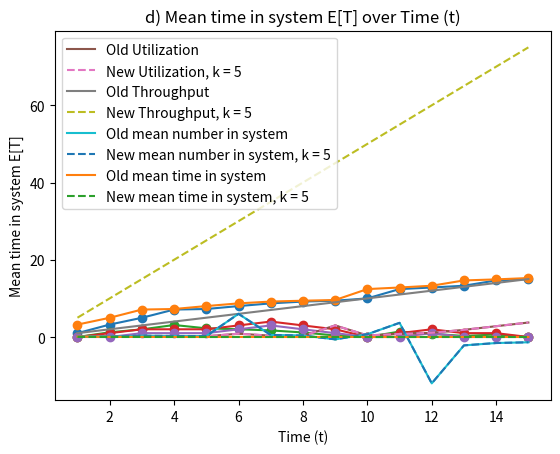

Reproduce this figure in Python.
# Dylan Dorough and Haley Hansen
# CST-305
# Project 7 Part 2
# Professor Citro

# import libraries needed
import numpy as np
import matplotlib.pyplot as plt
from mpl_toolkits.mplot3d import Axes3D  # noqa: F401 unused import


# Data
arrival_times = [1, 2, 3, 4, 5, 6, 7, 8, 9, 10, 11, 12, 13, 14, 15]
start_times = [1, 3.22, 4.98, 7.11, 7.25, 8.01, 8.71, 9.18, 9.4, 10, 12.41, 12.82, 13.28, 14.65, 15]
exit_times = [3.22, 4.98, 7.11, 7.25, 8.01, 8.71, 9.18, 9.4, 9.58, 12.41, 12.82, 13.28, 14.65, 14.92, 15.27]
queue_times = [0, 1.22, 1.98, 3.11, 2.25, 2.01, 1.71, 1.18, 0.4, 0, 1.41, 0.82, 0.28, 0.65, 0]
system_num = [0, 1, 2, 2, 2, 3, 4, 3, 2, 0, 1, 2, 1, 1, 0]
queue_num = [0, 0, 1, 1, 1, 2, 3, 2, 1, 0, 0, 1, 0, 0, 0]
lam_values_old = [1, 2, 3, 4, 5, 6, 7, 8, 9, 10, 11, 12, 13, 14, 15]
times = [1, 2, 3, 4, 5, 6, 7, 8, 9, 10, 11, 12, 13, 14, 15]
lam_values_new = [5, 10, 15, 20, 25, 30, 35, 40, 45, 50, 55, 60, 65, 70, 75]
u_values_old = [1/8, 2/22, 3/12, 4/19, 5/25, 6/7, 7/20, 8/29, 9/3, 10/24, 11/14, 12/11, 13/7, 14/5, 15/4]
mean_values = [(1/8)/(1-(1/8)), (2/22)/(1-(2/22)), (3/12)/(1-(3/12)), (4/19)/(1-(4/19)), (5/25)/(1-(5/25)), (6/7)/(1-(6/7)),
               (7/20)/(1-(7/20)), (8/29)/(1-(8/29)), (9/3)/(1-(9-3)), (10/24)/(1-(10/24)), (11/14)/(1-(11/14)), (12/11)/(1-(12/11)),
               (13/7)/(1-(13/7)), (14/5)/(1-(14/5)), (15/4)/(1-(15/4))]
mean_times = [1/8, 1/44, 1/36, 1/76, 1/125, 1/42, 1/140, 1/232, 1/27, 1/240, 1/154, 1/132, 1/97, 1/70, 1/60]
new_mean_times = [1/5 * 1/8, 1/5 * 1/44, 1/5 * 1/36, 1/5 * 1/76, 1/5 * 1/125, 1/5 * 1/42, 1/5 * 1/140, 1/5 * 1/232,
                  1/5 * 1/27, 1/5 * 1/240, 1/5 * 1/154, 1/5 * 1/132, 1/5 * 1/97, 1/5 * 1/70, 1/5 * 1/60]

# Plot the data as a line graph
plt.plot(arrival_times, start_times, "-o")

# Add labels and title
plt.xlabel("Arrival Time (min)")
plt.ylabel("Enter Time (min)")
plt.title("Customer Arrival Time vs. Enter Time")

# Show the plot
plt.show()

# Plot the data as a line graph
plt.plot(arrival_times, exit_times, "-o")

# Add labels and title
plt.xlabel("Arrival Time (min)")
plt.ylabel("Exit Time (min)")
plt.title("Customer Arrival Time vs. Exit Time")

# Show the plot
plt.show()

# Plot the data as a line graph
plt.plot(arrival_times, queue_times, "-o")

# Add labels and title
plt.xlabel("Arrival Time (min)")
plt.ylabel("Queue Time (min)")
plt.title("Customer Arrival Time vs. Queue Time")

# Show the plot
plt.show()

# Plot the data as a line graph
plt.plot(arrival_times, system_num, "-o")

# Add labels and title
plt.xlabel("Arrival Time (min)")
plt.ylabel("Number in System")
plt.title("Customer Arrival Time vs. Number in System")

# Show the plot
plt.show()

# Plot the data as a line graph
plt.plot(arrival_times, queue_num, "-o")

# Add labels and title
plt.xlabel("Arrival Time (min)")
plt.ylabel("Number in Queue")
plt.title("Customer Arrival Time vs. Number in Queue")

# Show the plot
plt.show()

# Plot the data as a line graph
plt.plot(times, u_values_old, "-", label="Old Utilization")
plt.plot(times, u_values_old, "--", label="New Utilization, k = 5")
# Add labels and title
plt.legend(loc="upper left")
plt.xlabel("Time (t)")
plt.ylabel("Utilization (p)")
plt.title("a) Utilization (p) over Time (t)")

# Show the plot
plt.show()

# Plot the data as a line graph
plt.plot(lam_values_old, lam_values_old, "-", label="Old Throughput")
plt.plot(lam_values_old, lam_values_new, "--", label="New Throughput, k = 5")
# Add labels and title
plt.legend(loc="upper left")
plt.xlabel("Time (t)")
plt.ylabel("Throughput (x)")
plt.title("b) Throughput (x) over Time (t)")

# Show the plot
plt.show()

# Plot the data as a line graph
plt.plot(times, mean_values, "-", label="Old mean number in system")
plt.plot(times, mean_values, "--", label="New mean number in system, k = 5")
# Add labels and title
plt.legend(loc="upper left")
plt.xlabel("Time (t)")
plt.ylabel("Mean number in system E[N]")
plt.title("c) Mean number in system E[N] over Time (t)")

# Show the plot
plt.show()

# Plot the data as a line graph
plt.plot(times, mean_times, "-", label="Old mean time in system")
plt.plot(times, new_mean_times, "--", label="New mean time in system, k = 5")
# Add labels and title
plt.legend(loc="upper left")
plt.xlabel("Time (t)")
plt.ylabel("Mean time in system E[T]")
plt.title("d) Mean time in system E[T] over Time (t)")

# Show the plot
plt.show()


